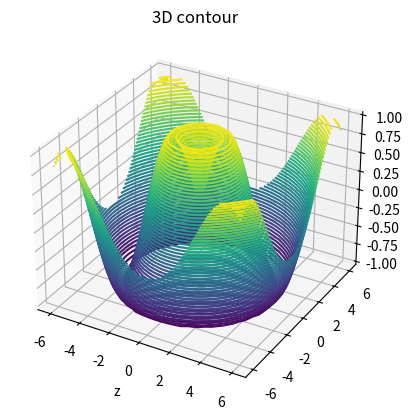

Source code (Python):
import numpy as np
import matplotlib.pyplot as plt

def f(x, y):
    return np.sin(np.sqrt(x ** 2 + y ** 2))

x = np.linspace(-6, 6, 30)
y = np.linspace(-6, 6, 30)

x, y = np.meshgrid(x, y)
z = f(x, y)

fig = plt.figure()
ax = plt.axes(projection='3d')
ax.contour3D(x, y, z, 50, cmp='binary')
ax.set_xlabel('x')
ax.set_xlabel('y')
ax.set_xlabel('z')
ax.set_title('3D contour')
plt.show()

